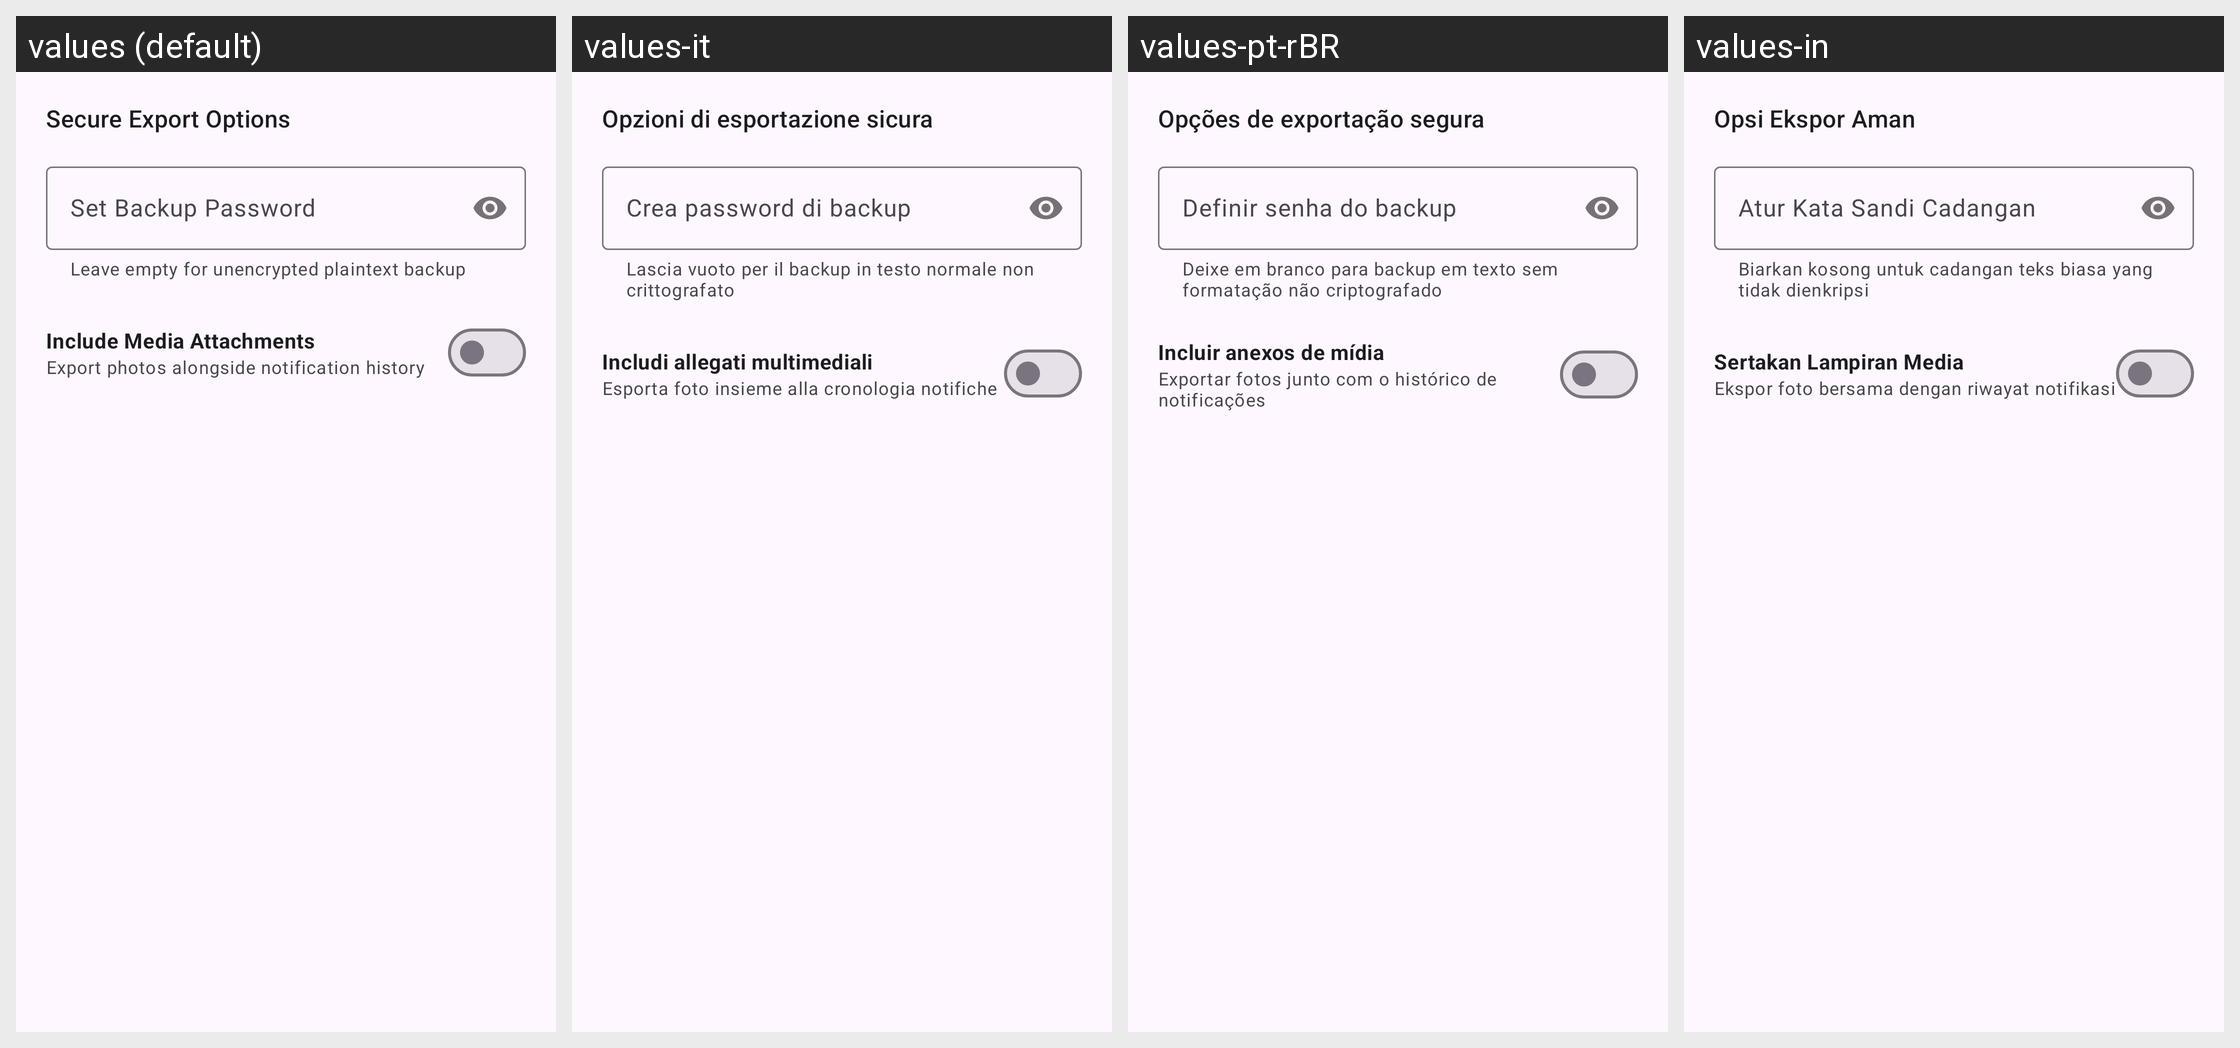

The Android screen above is rendered under several locales of the same app. Produce the string resources it draws, with the default and per-locale values.
Android screen res/layout/dialog_export_backup.xml rendered under 4 locales, left to right: values (default), values-it, values-pt-rBR, values-in. Device: Nexus 5 (rendered at 1080×1920; each locale shown at half size, 540×960, under a caption strip naming it); theme Theme.NotiVault.
Other locales in the repository, not shown: values-ar, values-de, values-es, values-fr, values-id, values-ja, values-ko, values-pl, values-ru, values-tr, values-zh-rCN.
Strings drawn on this screen, with the default value and each locale's value (text and hints the layout hard-codes, and strings that could not be matched under every locale, appear in the picture but are not listed):

dialog_export_options_title
  values: Secure Export Options
  values-it: Opzioni di esportazione sicura
  values-pt-rBR: Opções de exportação segura
  values-in: Opsi Ekspor Aman

helper_backup_password_optional
  values: Leave empty for unencrypted plaintext backup
  values-it: Lascia vuoto per il backup in testo normale non crittografato
  values-pt-rBR: Deixe em branco para backup em texto sem formatação não criptografado
  values-in: Biarkan kosong untuk cadangan teks biasa yang tidak dienkripsi

hint_set_backup_password
  values: Set Backup Password
  values-it: Crea password di backup
  values-pt-rBR: Definir senha do backup
  values-in: Atur Kata Sandi Cadangan

dialog_export_include_media
  values: Include Media Attachments
  values-it: Includi allegati multimediali
  values-pt-rBR: Incluir anexos de mídia
  values-in: Sertakan Lampiran Media

dialog_export_include_media_desc
  values: Export photos alongside notification history
  values-it: Esporta foto insieme alla cronologia notifiche
  values-pt-rBR: Exportar fotos junto com o histórico de notificações
  values-in: Ekspor foto bersama dengan riwayat notifikasi
